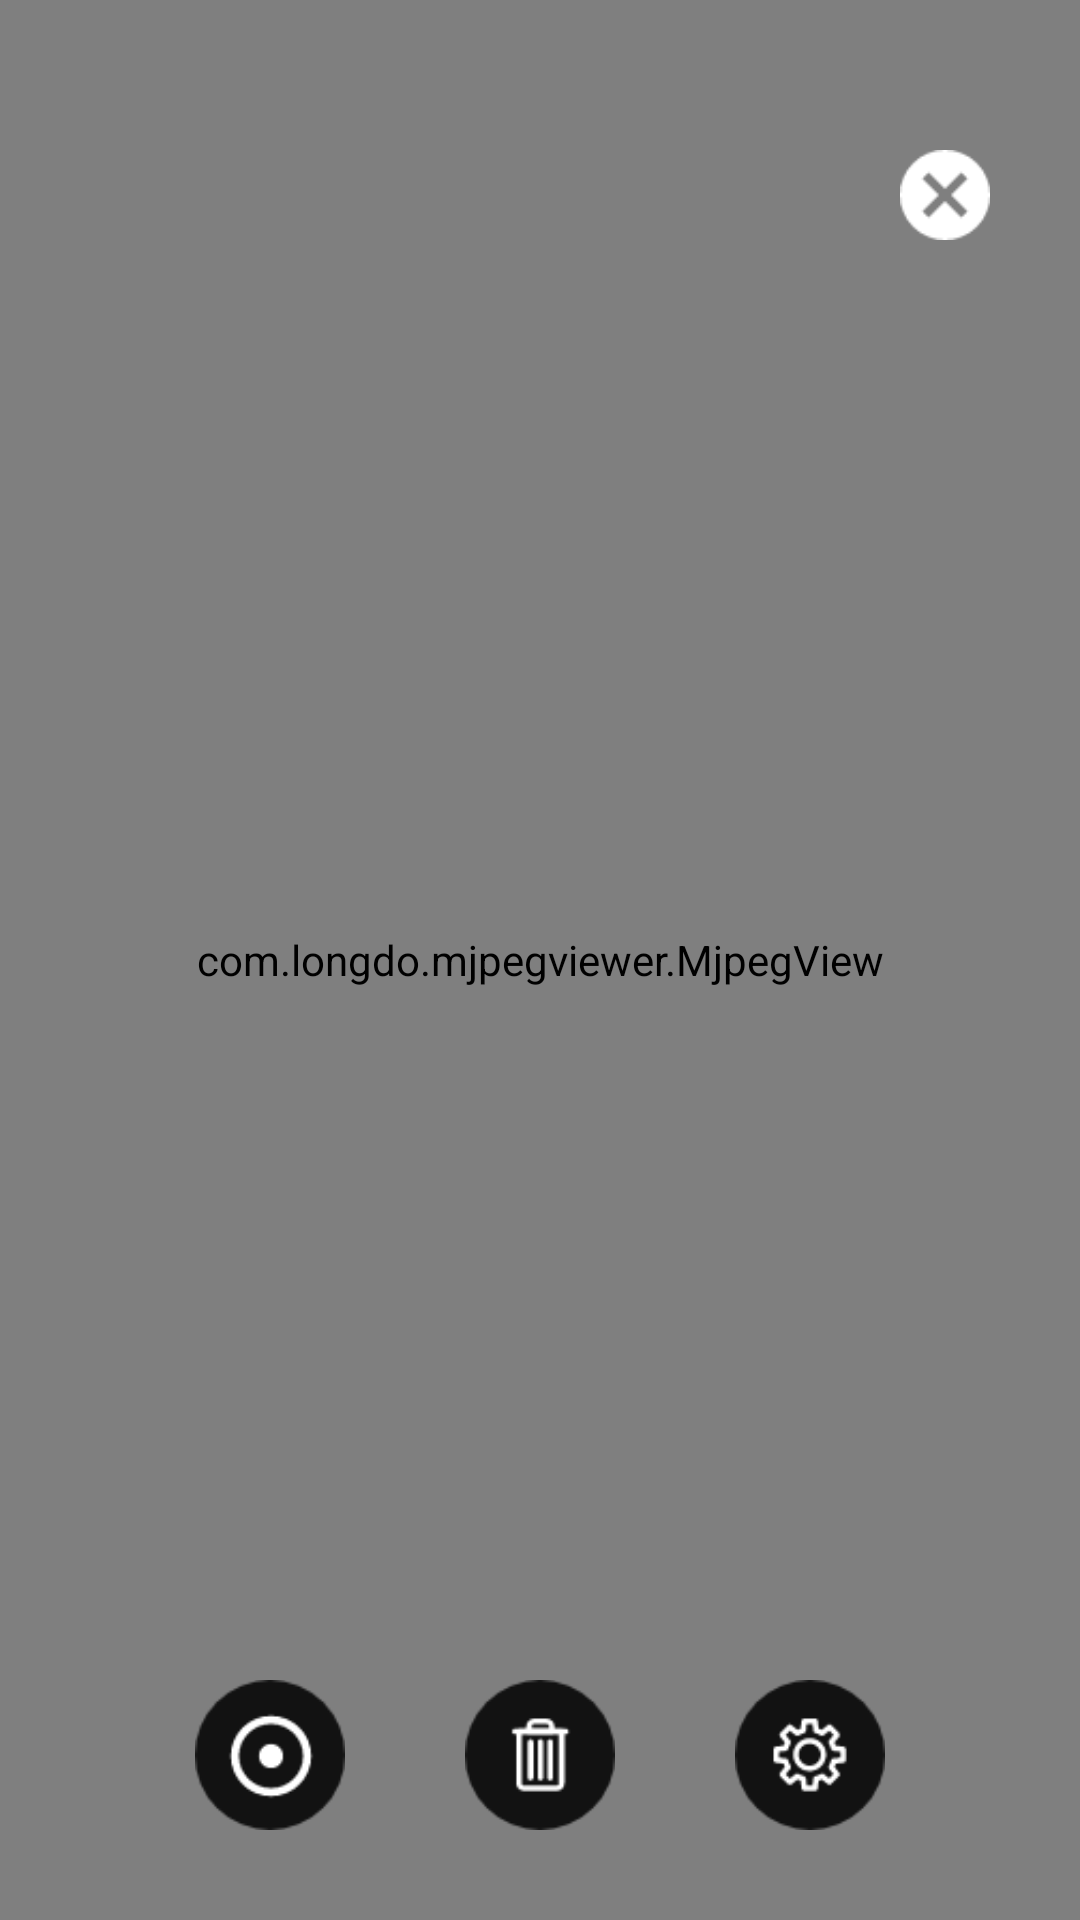

Write the Android layout XML for this screen, with the resource values it uses.
<!-- AndroidManifest.xml: activity theme Theme.MySightSecurity.NoActionBar -->
<!-- res/layout/activity_camera.xml -->
<?xml version="1.0" encoding="utf-8"?>
<RelativeLayout xmlns:android="http://schemas.android.com/apk/res/android"
    xmlns:app="http://schemas.android.com/apk/res-auto"
    xmlns:tools="http://schemas.android.com/tools"
    android:layout_width="match_parent"
    android:layout_height="match_parent"
    tools:context=".CameraActivity">

    <com.longdo.mjpegviewer.MjpegView
        android:background="#333"
        android:id="@+id/mjpegView"
        android:layout_width="match_parent"
        android:layout_height="match_parent" />

        <Switch
            android:id="@+id/undistortionSwitch"
            android:layout_width="wrap_content"
            android:layout_height="wrap_content"
            android:text="UNDISTORTION"
            android:textColor="#00AA00"
            android:layout_marginLeft="20dp"
            android:layout_marginTop="50dp"
            android:visibility="invisible"/>

    <com.google.android.material.slider.Slider
        android:valueFrom="-400.0"
        android:valueTo="400.0"
        android:value="0"
        android:id="@+id/panSlider"
        android:layout_below="@id/undistortionSwitch"
        android:layout_height="20dp"
        android:layout_width="200dp"
        android:visibility="invisible"/>

    <com.google.android.material.slider.Slider
        android:valueFrom="-200.0"
        android:valueTo="200.0"
        android:value="0"
        android:id="@+id/tiltSlider"
        android:layout_below="@id/panSlider"
        android:layout_height="20dp"
        android:layout_width="200dp"
        tools:ignore="InvalidId"
        android:visibility="invisible"/>


        <ImageView
            android:id="@+id/imageViewExit"
            android:layout_width="30dp"
            android:layout_height="30dp"
            android:layout_alignParentRight="true"
            android:layout_marginRight="30dp"
            android:layout_marginTop="50dp"
            android:src="@drawable/cancel" />




    <LinearLayout
        android:layout_width="wrap_content"
        android:layout_height="wrap_content"
        android:layout_gravity="bottom"
        android:layout_marginBottom="30dp"
        android:orientation="horizontal"
        android:layout_alignBottom="@id/mjpegView"
        android:layout_centerHorizontal="true">

        <ImageView
            android:id="@+id/imageView3"
            android:layout_width="50dp"
            android:layout_height="50dp"
            android:layout_weight="1"
            android:src="@drawable/process" />

        <ImageView
            android:id="@+id/imageView13"
            android:layout_width="50dp"
            android:layout_height="50dp"
            android:layout_marginLeft="40dp"
            android:layout_weight="1"
            android:src="@drawable/delete" />

        <ImageView
            android:id="@+id/imageView14"
            android:layout_width="50dp"
            android:layout_height="50dp"
            android:layout_marginLeft="40dp"
            android:layout_weight="1"
            android:src="@drawable/setting" />
    </LinearLayout>

</RelativeLayout>
<!-- resources referenced by this layout -->
<resources>
  <!-- drawable cancel: png bitmap (drawable, 858 bytes) -->
  <!-- drawable delete: png bitmap (drawable, 1989 bytes) -->
  <!-- drawable process: png bitmap (drawable, 2299 bytes) -->
  <!-- drawable setting: png bitmap (drawable, 2557 bytes) -->
  <style name="Theme.MySightSecurity.NoActionBar">
          <item name="windowActionBar">false</item>
          <item name="windowNoTitle">true</item>
      </style>
</resources>
